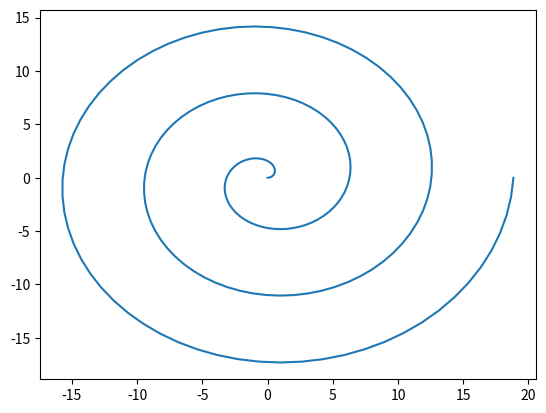

Write the Python code that produced this figure.
# -*- coding: utf-8 -*-
"""Punto5_arquimedes.ipynb

Automatically generated by Colaboratory.

Original file is located at
    https://colab.research.google.com/drive/1dr8IsjrFulybn7Na1_MOs4_Sj66mDWpO
"""

import numpy as np
import matplotlib.pyplot as plt

#En el doc decía de 0 a 2pi, pero la imagen del mismo es en realidad con el ángulo hasta 6pi.

def arq(a,b):
  theta=np.linspace(0,6*np.pi,200)
  r=a+b*theta
  x=r*np.cos(theta)
  y =r*np.sin(theta)
  return plt.plot(x,y)
  
arq(0,1)

